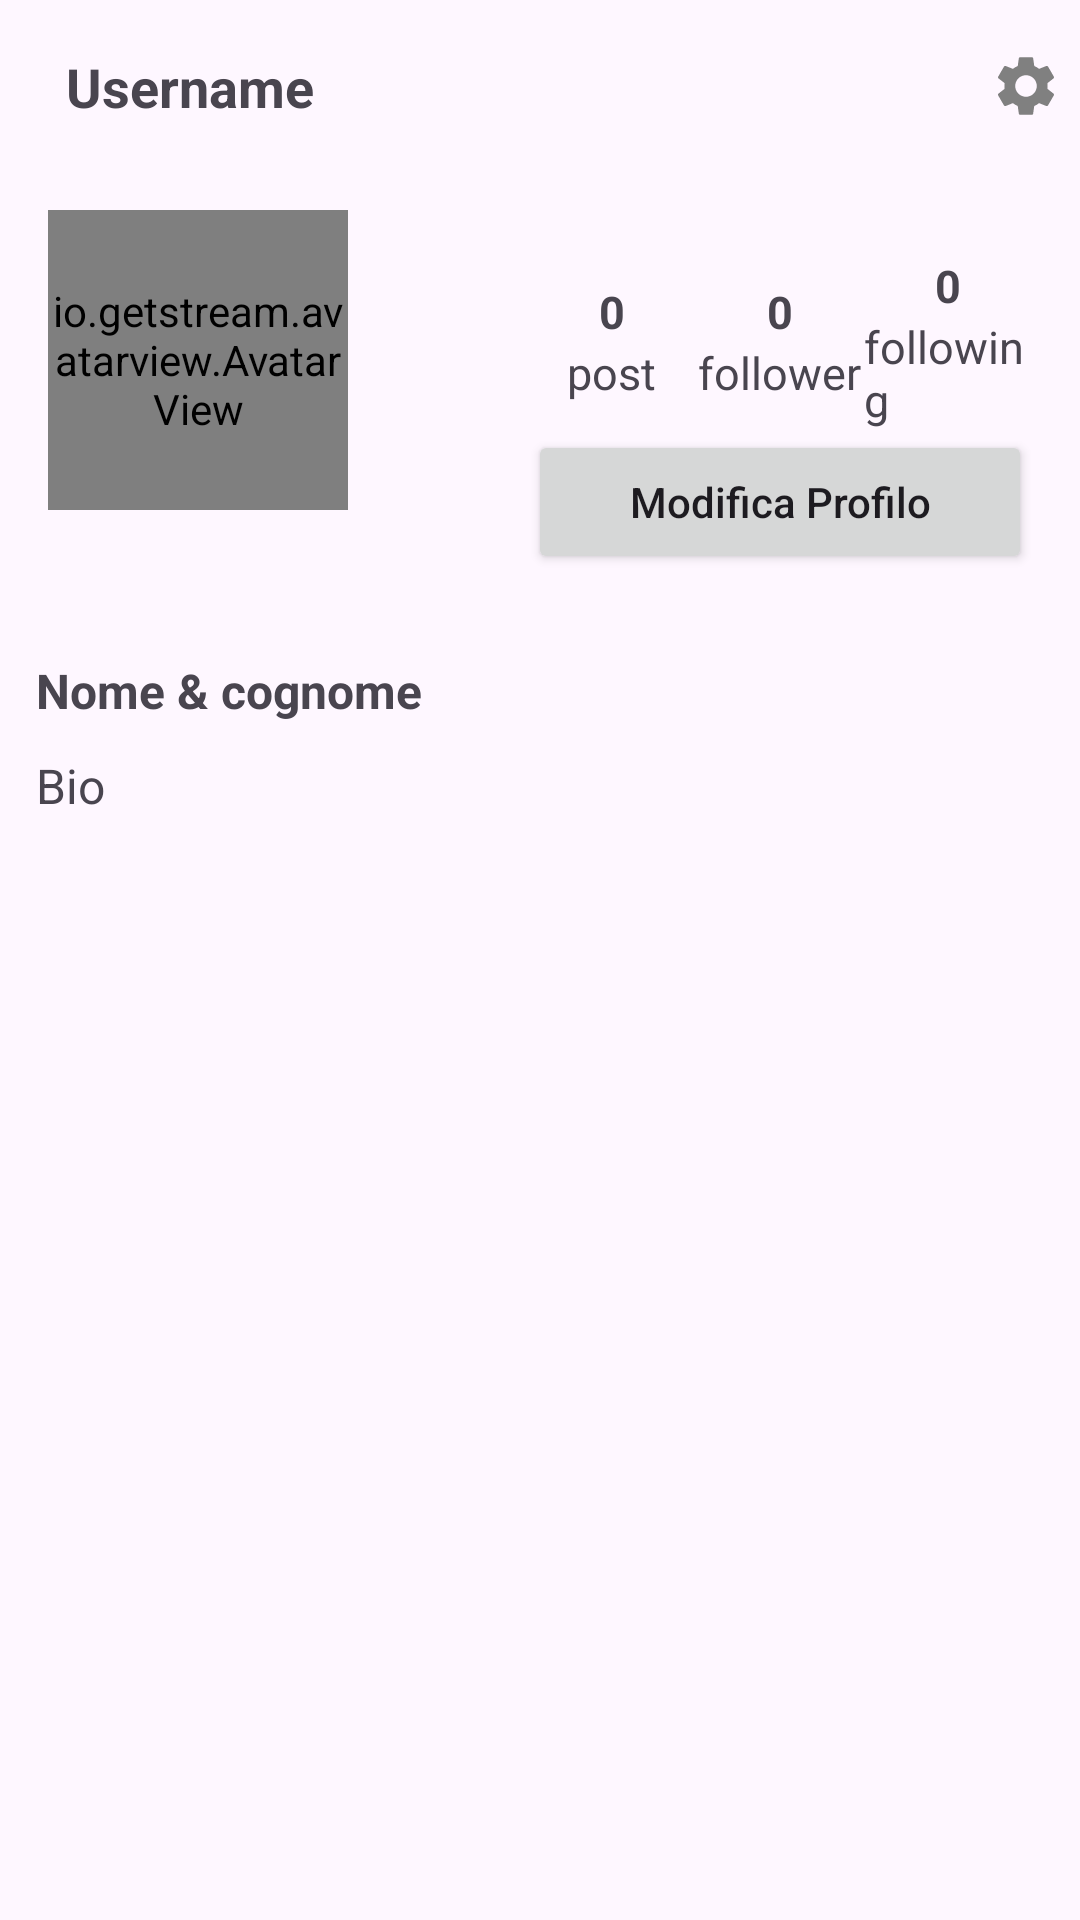

Here is an Android app screen rendered from its layout file. Give the layout XML and the strings, colors and styles it references.
<!-- AndroidManifest.xml: application theme Theme.PinPointMVVM -->
<!-- res/layout/fragment_profile.xml -->
<?xml version="1.0" encoding="utf-8"?>
<RelativeLayout xmlns:android="http://schemas.android.com/apk/res/android"
    xmlns:app="http://schemas.android.com/apk/res-auto"
    xmlns:tools="http://schemas.android.com/tools"
    android:layout_width="match_parent"
    android:layout_height="match_parent"
    tools:context=".view.fragments.ProfileFragment">

    <com.google.android.material.appbar.AppBarLayout
        android:id="@+id/app_bar_layout_profile"
        android:layout_width="match_parent"
        android:layout_height="wrap_content">

        <androidx.appcompat.widget.Toolbar
            android:id="@+id/toolbar_profile"
            android:layout_width="match_parent"
            android:layout_height="50dp"
            android:layout_marginLeft="6dp"
            android:layout_marginTop="4dp"
            android:layout_marginRight="6dp">

            <RelativeLayout
                android:layout_width="match_parent"
                android:layout_height="wrap_content">

                <TextView
                    android:id="@+id/profile_fragment_username"
                    android:layout_width="wrap_content"
                    android:layout_height="wrap_content"
                    android:layout_centerVertical="true"
                    android:maxLines="1"
                    android:text="@string/username"
                    android:textSize="18sp"
                    android:textStyle="bold" />

                <ImageView
                    android:id="@+id/profile_fragment_settings"
                    android:layout_width="wrap_content"
                    android:layout_height="wrap_content"
                    android:layout_alignParentEnd="true"
                    android:layout_centerVertical="true"
                    android:layout_marginStart="10dp"
                    android:src="@drawable/ic_settings" />

            </RelativeLayout>

        </androidx.appcompat.widget.Toolbar>

    </com.google.android.material.appbar.AppBarLayout>

    <androidx.core.widget.NestedScrollView
        android:layout_width="match_parent"
        android:layout_height="wrap_content"
        android:layout_below="@+id/app_bar_layout_profile">

        <LinearLayout
            android:id="@+id/profile_fragment_linear_layout"
            android:layout_width="match_parent"
            android:layout_height="wrap_content"
            android:orientation="vertical">

            <LinearLayout
                android:id="@+id/top_bar"
                android:layout_width="match_parent"
                android:layout_height="wrap_content"
                android:orientation="horizontal"
                android:padding="16dp">

                <io.getstream.avatarview.AvatarView
                    android:id="@+id/profile_fragment_profile_image"
                    android:layout_width="100dp"
                    android:layout_height="100dp"
                    app:avatarViewBorderColor="@color/black"
                    app:avatarViewBorderWidth="3dp"
                    app:avatarViewPlaceholder="@drawable/ic_profile" />

                <LinearLayout
                    android:layout_width="match_parent"
                    android:layout_height="wrap_content"
                    android:layout_marginStart="60dp"
                    android:layout_marginTop="15dp"
                    android:orientation="vertical">

                    <LinearLayout
                        android:layout_width="match_parent"
                        android:layout_height="wrap_content"
                        android:baselineAligned="false"
                        android:gravity="center"
                        android:orientation="horizontal">

                        <LinearLayout
                            android:layout_width="0dp"
                            android:layout_height="wrap_content"
                            android:layout_weight="1"
                            android:gravity="center"
                            android:orientation="vertical">

                            <TextView
                                android:id="@+id/total_posts"
                                android:layout_width="wrap_content"
                                android:layout_height="wrap_content"
                                android:text="@string/zero"
                                android:textSize="15sp"
                                android:textStyle="bold" />

                            <TextView
                                android:layout_width="wrap_content"
                                android:layout_height="wrap_content"
                                android:text="@string/post"
                                android:textSize="15sp" />

                        </LinearLayout>

                        <LinearLayout
                            android:layout_width="0dp"
                            android:layout_height="wrap_content"
                            android:layout_weight="1"
                            android:gravity="center"
                            android:orientation="vertical">

                            <TextView
                                android:id="@+id/total_followers"
                                android:layout_width="wrap_content"
                                android:layout_height="wrap_content"
                                android:text="@string/zero"
                                android:textSize="15sp"
                                android:textStyle="bold" />

                            <TextView
                                android:layout_width="wrap_content"
                                android:layout_height="wrap_content"
                                android:text="@string/followers"
                                android:textSize="15sp" />

                        </LinearLayout>

                        <LinearLayout
                            android:layout_width="0dp"
                            android:layout_height="wrap_content"
                            android:layout_weight="1"
                            android:gravity="center"
                            android:orientation="vertical">

                            <TextView
                                android:id="@+id/total_following"
                                android:layout_width="wrap_content"
                                android:layout_height="wrap_content"
                                android:text="@string/zero"
                                android:textSize="15sp"
                                android:textStyle="bold" />

                            <TextView
                                android:layout_width="wrap_content"
                                android:layout_height="wrap_content"
                                android:text="@string/following"
                                android:textSize="15sp" />

                        </LinearLayout>

                    </LinearLayout>

                    <Button
                        android:id="@+id/edit_profile_button"
                        android:layout_width="match_parent"
                        android:layout_height="wrap_content"
                        android:layout_gravity="center"
                        android:text="@string/edit_profile"
                        android:textAllCaps="false">

                    </Button>

                </LinearLayout>

            </LinearLayout>

            <LinearLayout
                android:id="@+id/mid_bar"
                android:layout_width="match_parent"
                android:layout_height="wrap_content"
                android:orientation="vertical"
                android:padding="12dp">

                <TextView
                    android:id="@+id/profile_fragment_full_name"
                    android:layout_width="wrap_content"
                    android:layout_height="wrap_content"
                    android:paddingBottom="10dp"
                    android:text="@string/full_name"
                    android:textSize="16sp"
                    android:textStyle="bold" />

                <TextView
                    android:id="@+id/profile_fragment_bio"
                    android:layout_width="wrap_content"
                    android:layout_height="wrap_content"
                    android:text="@string/bio"
                    android:textSize="16sp" />

            </LinearLayout>

            <androidx.recyclerview.widget.RecyclerView
                android:id="@+id/post_list"
                android:layout_width="match_parent"
                android:layout_height="wrap_content" />

        </LinearLayout>

    </androidx.core.widget.NestedScrollView>

</RelativeLayout>
<!-- resources referenced by this layout -->
<resources>
  <color name="black">#FF000000</color>
  <!-- drawable ic_settings (drawable) -->
  <vector android:height="24dp" android:tint="@color/gray"
      android:viewportHeight="24" android:viewportWidth="24"
      android:width="24dp" xmlns:android="http://schemas.android.com/apk/res/android">
      <path android:fillColor="@android:color/white" android:pathData="M19.14,12.94c0.04,-0.3 0.06,-0.61 0.06,-0.94c0,-0.32 -0.02,-0.64 -0.07,-0.94l2.03,-1.58c0.18,-0.14 0.23,-0.41 0.12,-0.61l-1.92,-3.32c-0.12,-0.22 -0.37,-0.29 -0.59,-0.22l-2.39,0.96c-0.5,-0.38 -1.03,-0.7 -1.62,-0.94L14.4,2.81c-0.04,-0.24 -0.24,-0.41 -0.48,-0.41h-3.84c-0.24,0 -0.43,0.17 -0.47,0.41L9.25,5.35C8.66,5.59 8.12,5.92 7.63,6.29L5.24,5.33c-0.22,-0.08 -0.47,0 -0.59,0.22L2.74,8.87C2.62,9.08 2.66,9.34 2.86,9.48l2.03,1.58C4.84,11.36 4.8,11.69 4.8,12s0.02,0.64 0.07,0.94l-2.03,1.58c-0.18,0.14 -0.23,0.41 -0.12,0.61l1.92,3.32c0.12,0.22 0.37,0.29 0.59,0.22l2.39,-0.96c0.5,0.38 1.03,0.7 1.62,0.94l0.36,2.54c0.05,0.24 0.24,0.41 0.48,0.41h3.84c0.24,0 0.44,-0.17 0.47,-0.41l0.36,-2.54c0.59,-0.24 1.13,-0.56 1.62,-0.94l2.39,0.96c0.22,0.08 0.47,0 0.59,-0.22l1.92,-3.32c0.12,-0.22 0.07,-0.47 -0.12,-0.61L19.14,12.94zM12,15.6c-1.98,0 -3.6,-1.62 -3.6,-3.6s1.62,-3.6 3.6,-3.6s3.6,1.62 3.6,3.6S13.98,15.6 12,15.6z"/>
  </vector>
  <string name="bio">Bio</string>
  <string name="edit_profile">Modifica Profilo</string>
  <string name="followers">follower</string>
  <string name="following">following</string>
  <string name="full_name">Nome &amp; cognome</string>
  <string name="post">post</string>
  <string name="username">Username</string>
  <string name="zero">0</string>
  <style name="Theme.PinPointMVVM" parent="Base.Theme.PinPointMVVM" />
  <color name="gray">#FF808080</color>
  <style name="Base.Theme.PinPointMVVM" parent="Theme.Material3.DayNight.NoActionBar">
          <item name="colorPrimary">@color/primaryLight</item>
          <item name="colorPrimaryDark">@color/secondaryLight</item>
          <item name="colorAccent">@color/accentLight</item>
          <item name="colorOnPrimary">@color/black</item>
          <item name="android:editTextColor">@color/black</item>
      </style>
  <color name="primaryLight">#00CECB</color>
  <color name="secondaryLight">#F5E9CF</color>
  <color name="accentLight">#FF5E5B</color>
</resources>
